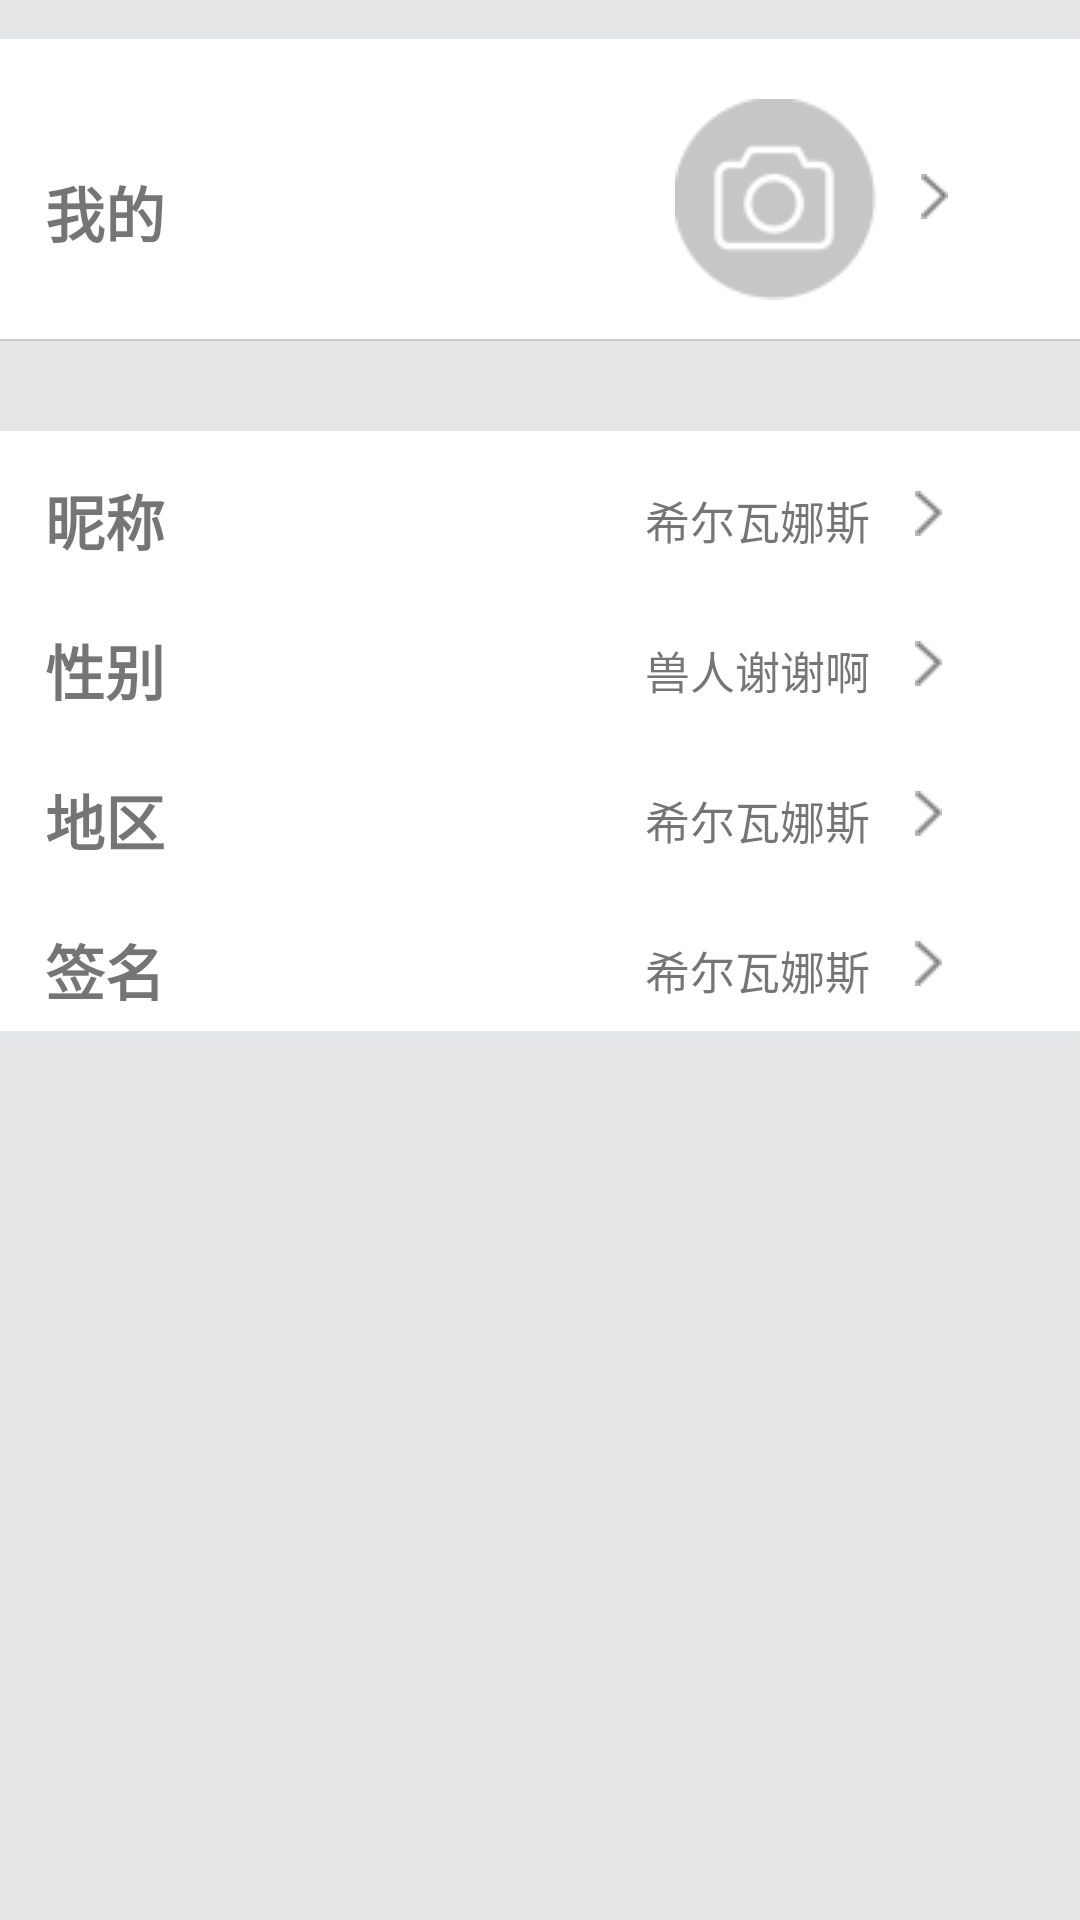

Here is an Android app screen rendered from its layout file. Give the layout XML and the strings, colors and styles it references.
<!-- AndroidManifest.xml: application theme AppTheme -->
<!-- res/layout/activity_user.xml -->
<?xml version="1.0" encoding="utf-8"?>
<RelativeLayout xmlns:android="http://schemas.android.com/apk/res/android"
                android:layout_width="match_parent"
                android:layout_height="match_parent"
                android:orientation="vertical"
                android:background="@color/transparent"
    >


    <LinearLayout
        android:id="@+id/lay1"
        android:layout_width="match_parent"
        android:layout_height="100sp"
        android:layout_marginTop="13dp"
        android:background="@color/white"
        android:layout_alignParentTop="true"
        android:layout_alignParentStart="true">

        <TextView
            android:layout_width="wrap_content"
            android:layout_height="wrap_content"
            android:layout_marginTop="43sp"
            android:layout_marginLeft="15sp"
            android:text="我的"
            android:textStyle="bold"
            android:textSize="20sp"
            />
        <ImageView
            android:layout_width="wrap_content"
            android:layout_height="wrap_content"
            android:background="@mipmap/wode_xiangji"
            android:layout_marginTop="20sp"
            android:layout_marginLeft="170sp"
            android:textSize="15sp"/>
        <ImageView
            android:layout_width="wrap_content"
            android:layout_height="wrap_content"
            android:src="@mipmap/jiantou"
            android:layout_marginTop="45sp"
            android:layout_marginLeft="15sp"
            />
    </LinearLayout>
    <LinearLayout
        android:layout_marginTop="11dp"
        android:layout_width="match_parent"
        android:layout_height="2px"
        android:layout_above="@id/lay1">
        <View
            android:layout_width="match_parent"
            android:layout_height="match_parent"
            android:background="#cccccc"
            />
    </LinearLayout>
    <LinearLayout
        android:id="@+id/div_tab_bar"
        android:layout_width="match_parent"
        android:layout_height="2px"
        android:layout_below="@id/lay1">
        <View
            android:layout_width="match_parent"
            android:layout_height="match_parent"
            android:background="#cccccc"
            />
    </LinearLayout>

    <LinearLayout
        android:id="@+id/lay3"
        android:layout_marginTop="30sp"
        android:layout_width="match_parent"
        android:layout_below="@id/div_tab_bar"
        android:background="@color/white"
        android:layout_height="50sp">


        <TextView
            android:layout_width="wrap_content"
            android:layout_height="wrap_content"
            android:layout_marginTop="15sp"
            android:layout_marginLeft="15sp"
            android:text="昵称"
            android:textStyle="bold"
            android:textSize="20sp"
            />
        <TextView
            android:layout_width="wrap_content"
            android:layout_height="wrap_content"
            android:text="希尔瓦娜斯"
            android:layout_marginTop="13sp"
            android:layout_marginLeft="160sp"
            android:textSize="15sp"/>

        <ImageView
            android:layout_width="wrap_content"
            android:layout_height="wrap_content"
            android:src="@mipmap/jiantou"
            android:layout_marginTop="20sp"
            android:layout_marginLeft="15sp"
            />
    </LinearLayout>
    <LinearLayout
        android:id="@+id/lay4"
        android:layout_width="match_parent"
        android:layout_below="@id/lay3"
        android:background="@color/white"
        android:layout_height="50sp">


        <TextView
            android:layout_width="wrap_content"
            android:layout_height="wrap_content"
            android:layout_marginTop="15sp"
            android:layout_marginLeft="15sp"
            android:text="性别"
            android:textStyle="bold"
            android:textSize="20sp"
            />
        <TextView
            android:layout_width="wrap_content"
            android:layout_height="wrap_content"
            android:text="兽人谢谢啊"
            android:layout_marginTop="13sp"
            android:layout_marginLeft="160sp"
            android:textSize="15sp"/>

        <ImageView
            android:layout_width="wrap_content"
            android:layout_height="wrap_content"
            android:src="@mipmap/jiantou"
            android:layout_marginTop="20sp"
            android:layout_marginLeft="15sp"
            />
    </LinearLayout>

    <LinearLayout
        android:id="@+id/lay5"
        android:layout_width="match_parent"
        android:layout_below="@id/lay4"
        android:background="@color/white"
        android:layout_height="50sp">


        <TextView
            android:layout_width="wrap_content"
            android:layout_height="wrap_content"
            android:layout_marginTop="15sp"
            android:layout_marginLeft="15sp"
            android:text="地区"
            android:textStyle="bold"
            android:textSize="20sp"
            />
        <TextView
            android:layout_width="wrap_content"
            android:layout_height="wrap_content"
            android:text="希尔瓦娜斯"
            android:layout_marginTop="13sp"
            android:layout_marginLeft="160sp"
            android:textSize="15sp"/>

        <ImageView
            android:layout_width="wrap_content"
            android:layout_height="wrap_content"
            android:src="@mipmap/jiantou"
            android:layout_marginTop="20sp"
            android:layout_marginLeft="15sp"
            />
    </LinearLayout>

    <LinearLayout
        android:id="@+id/lay6"
        android:layout_width="match_parent"
        android:layout_below="@id/lay5"
        android:background="@color/white"
        android:layout_height="50sp">


        <TextView
            android:layout_width="wrap_content"
            android:layout_height="wrap_content"
            android:layout_marginTop="15sp"
            android:layout_marginLeft="15sp"
            android:text="签名"
            android:textStyle="bold"
            android:textSize="20sp"
            />
        <TextView
            android:layout_width="wrap_content"
            android:layout_height="wrap_content"
            android:text="希尔瓦娜斯"
            android:layout_marginTop="13sp"
            android:layout_marginLeft="160sp"
            android:textSize="15sp"/>

        <ImageView
            android:layout_width="wrap_content"
            android:layout_height="wrap_content"
            android:src="@mipmap/jiantou"
            android:layout_marginTop="20sp"
            android:layout_marginLeft="15sp"
            />
    </LinearLayout>


</RelativeLayout>
<!-- resources referenced by this layout -->
<resources>
  <color name="transparent">#e5e6e7</color>
  <color name="white">#ffffff</color>
  <!-- mipmap jiantou: png bitmap (mipmap-mdpi, 1123 bytes) -->
  <!-- mipmap wode_xiangji: png bitmap (mipmap-mdpi, 2583 bytes) -->
  <style name="AppTheme" parent="Theme.AppCompat.Light.NoActionBar">
          
          <item name="colorPrimary">@color/colorPrimary</item>
          <item name="colorPrimaryDark">@color/colorPrimaryDark</item>
          <item name="colorAccent">@color/colorAccent</item>
      </style>
  <color name="colorPrimary">#3F51B5</color>
  <color name="colorPrimaryDark">#303F9F</color>
  <color name="colorAccent">#FF4081</color>
</resources>
